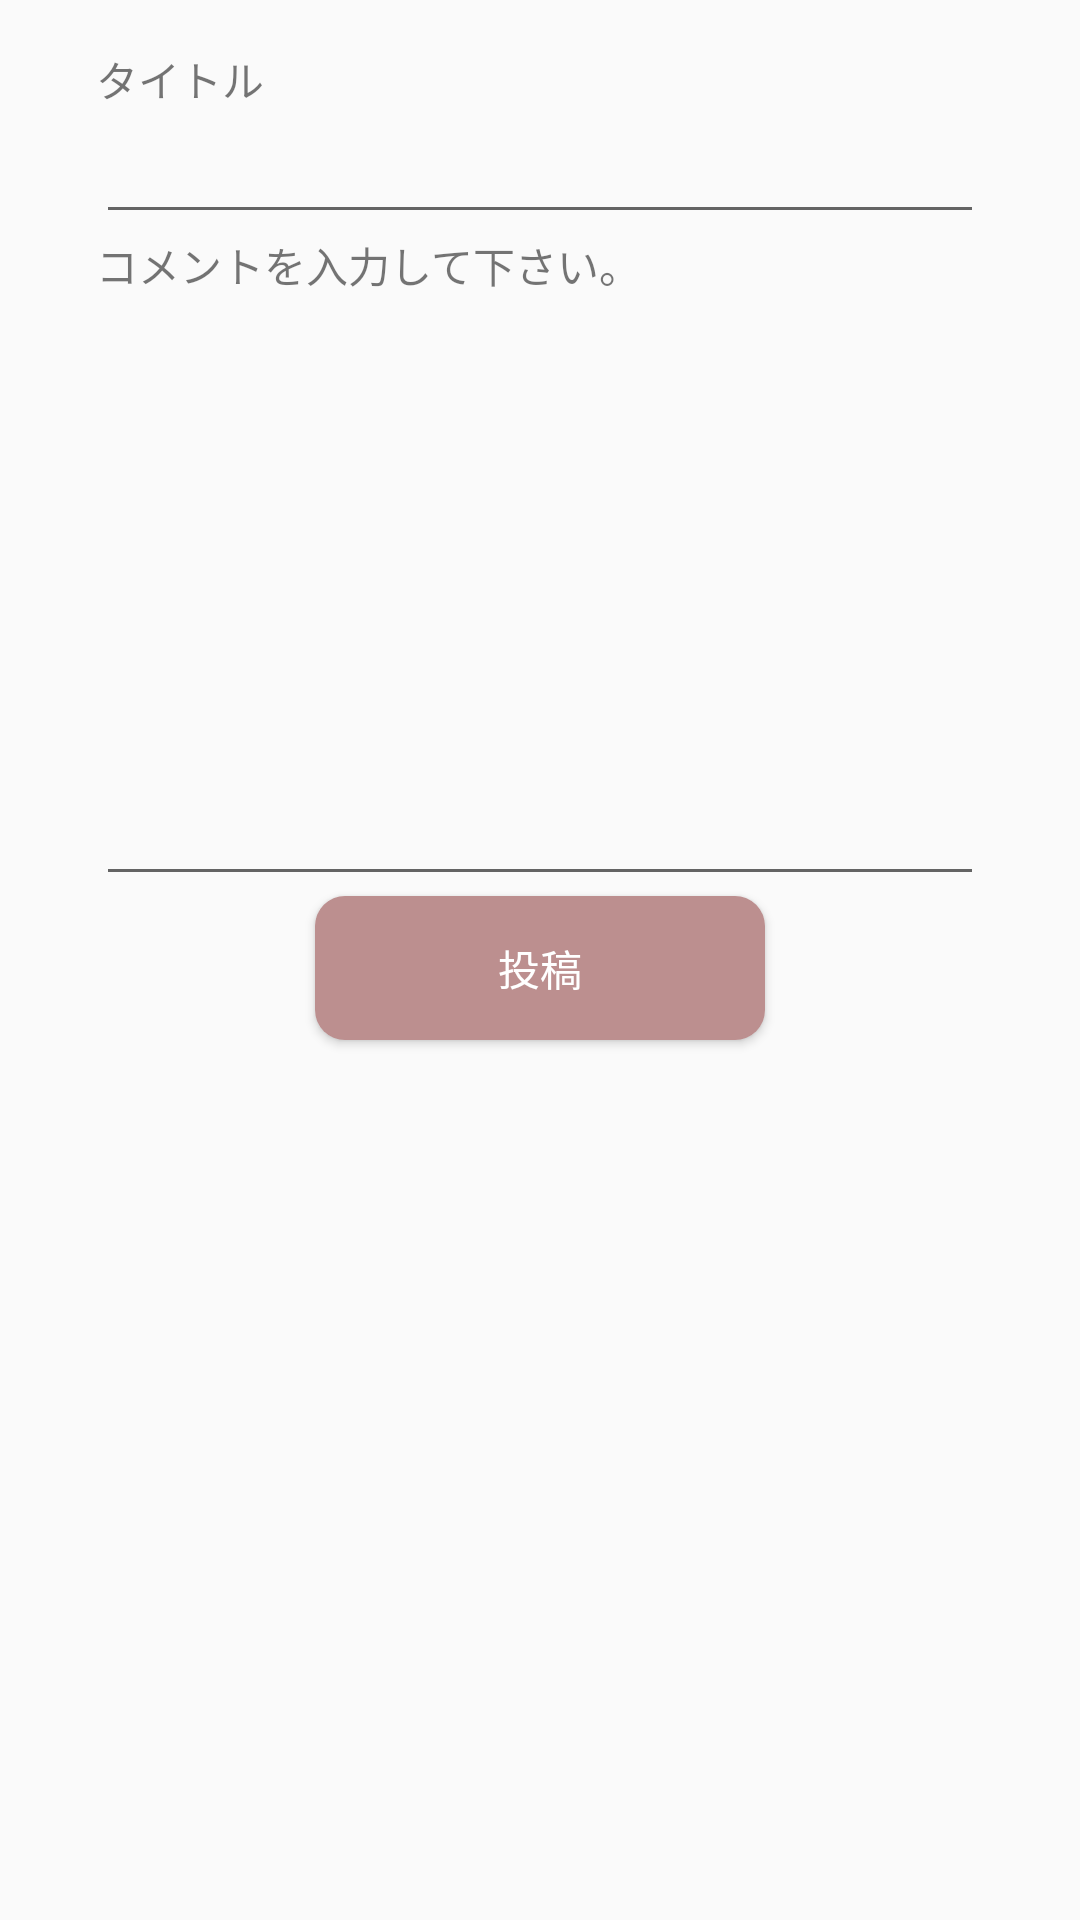

Here is an Android app screen rendered from its layout file. Give the layout XML and the strings, colors and styles it references.
<!-- AndroidManifest.xml: application theme AppTheme -->
<!-- res/layout/add_comment.xml -->
<?xml version="1.0" encoding="utf-8"?>
<androidx.constraintlayout.widget.ConstraintLayout xmlns:android="http://schemas.android.com/apk/res/android"
    xmlns:app="http://schemas.android.com/apk/res-auto"
    xmlns:tools="http://schemas.android.com/tools"
    android:layout_width="match_parent"
    android:layout_height="match_parent"
    tools:context=".AddActivity">


    <TextView
        android:id="@+id/textView3"
        android:layout_width="wrap_content"
        android:layout_height="wrap_content"
        android:layout_marginStart="32dp"
        android:text="タイトル"
        app:layout_constraintStart_toStartOf="parent"
        app:layout_constraintTop_toBottomOf="@+id/textView4" />

    <TextView
        android:id="@+id/textView5"
        android:layout_width="wrap_content"
        android:layout_height="wrap_content"
        android:text="コメントを入力して下さい。"
        app:layout_constraintStart_toStartOf="@+id/add_title_edittext"
        app:layout_constraintTop_toBottomOf="@+id/add_title_edittext" />

    <EditText
        android:id="@+id/add_title_edittext"
        android:layout_width="0dp"
        android:layout_height="wrap_content"
        android:layout_marginStart="32dp"
        android:layout_marginEnd="32dp"
        android:ems="10"
        android:textStyle="bold"
        android:inputType="textPersonName"
        app:layout_constraintEnd_toEndOf="parent"
        app:layout_constraintHorizontal_bias="0.0"
        app:layout_constraintStart_toStartOf="parent"
        app:layout_constraintTop_toBottomOf="@+id/textView3" />

    <EditText
        android:id="@+id/add_comment_edittext"
        android:layout_width="0dp"
        android:layout_height="200dp"
        android:layout_marginStart="32dp"
        android:layout_marginEnd="32dp"
        android:ems="10"
        android:gravity="start|top"
        android:inputType="textMultiLine"
        app:layout_constraintEnd_toEndOf="parent"
        app:layout_constraintHorizontal_bias="1.0"
        app:layout_constraintStart_toStartOf="parent"
        app:layout_constraintTop_toBottomOf="@+id/textView5" />

    <Button
        android:id="@+id/add_button"
        android:layout_width="150dp"
        android:layout_height="wrap_content"
        android:layout_marginStart="32dp"
        android:layout_marginEnd="32dp"
        android:background="@drawable/rounded_color_rosybrown"
        android:text="投稿"
        android:textColor="#ffffff"
        app:layout_constraintEnd_toEndOf="parent"
        app:layout_constraintStart_toStartOf="parent"
        app:layout_constraintTop_toBottomOf="@+id/add_comment_edittext" />

    <TextView
        android:id="@+id/textView2"
        android:layout_width="0dp"
        android:layout_height="16dp"
        app:layout_constraintEnd_toEndOf="parent"
        app:layout_constraintStart_toStartOf="parent"
        app:layout_constraintTop_toBottomOf="@+id/add_button" />

    <TextView
        android:id="@+id/textView4"
        android:layout_width="0dp"
        android:layout_height="16dp"
        app:layout_constraintEnd_toEndOf="parent"
        app:layout_constraintStart_toStartOf="parent"
        app:layout_constraintTop_toTopOf="parent" />
</androidx.constraintlayout.widget.ConstraintLayout>
<!-- resources referenced by this layout -->
<resources>
  <!-- drawable rounded_color_rosybrown (drawable) -->
  <?xml version="1.0" encoding="utf-8"?>
  <shape xmlns:android="http://schemas.android.com/apk/res/android">
  
      <solid android:color="#bc8f8f"/>
      <corners android:radius="10dp"/>
  
  </shape>
  <style name="AppTheme" parent="Theme.AppCompat.Light.DarkActionBar">
          
          <item name="colorPrimary">@color/colorPrimary</item>
          <item name="colorPrimaryDark">#bc8f8f</item>
          <item name="colorAccent">@color/colorAccent</item>
  
  
          <item name="windowNoTitle">true</item>
      </style>
  <color name="colorPrimary">#bc8f8f</color>
  <color name="colorAccent">#D81B60</color>
</resources>
